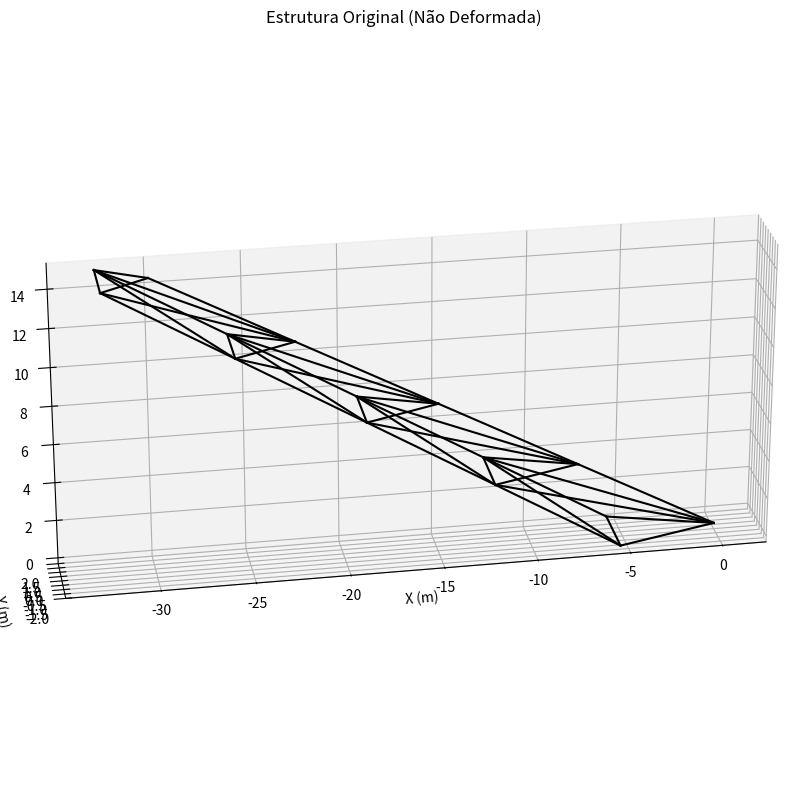
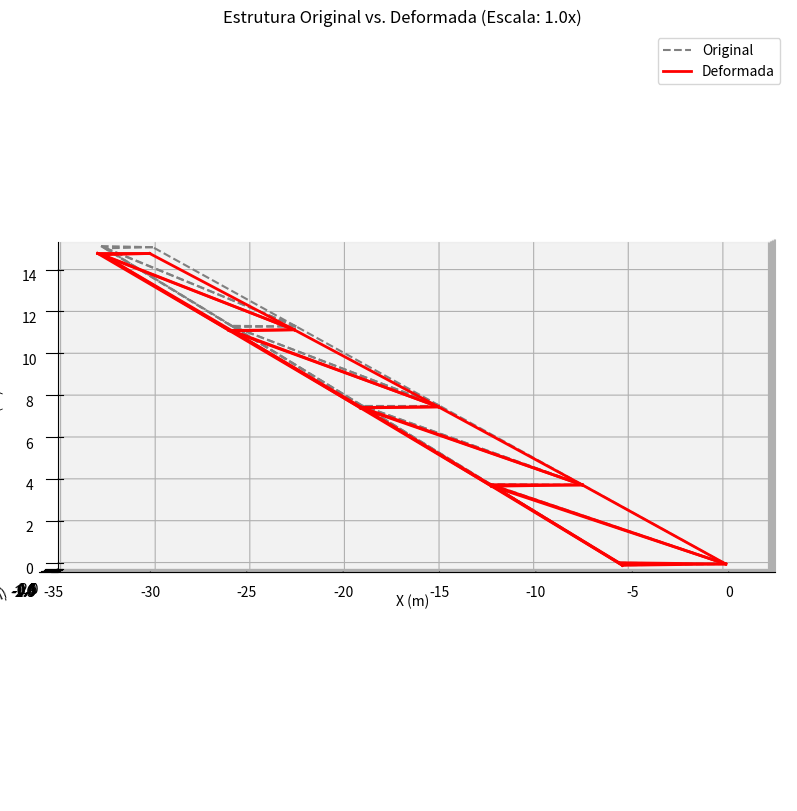
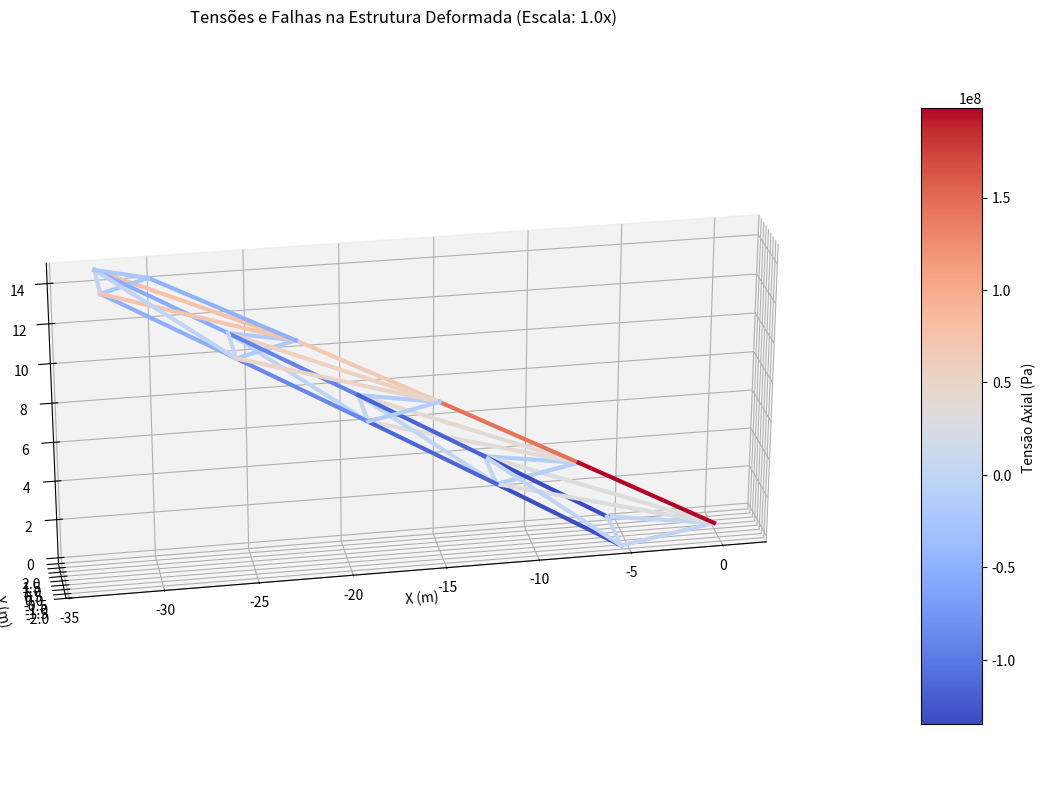

These figures' Python source, in order:
# O CÓDIGO FUNCIONA TODO NO SI

import numpy as np
import matplotlib.pyplot as plt
from mpl_toolkits.mplot3d import Axes3D
import math

# Gerador de geometria
################################################################################

def geo_generator(filename, num_segmentos, l_base, h_base,  ponto_final, ID):

    x0, y0, z0 = 0.0, 0.0, 0.0
    xf, yf, zf = ponto_final

    dx = (xf - x0)/num_segmentos
    dy = (yf - y0)/num_segmentos
    dz = (zf - z0)/num_segmentos

    nodes = []

    # --- LÓGICA CONDICIONAL PARA GERAÇÃO DE NÓS ---
    if ID == 1 or ID == 2:
      largura_inicial = l_base; altura_inicial = h_base
      lado_final = 3.0; largura_final = lado_final; altura_final = lado_final*math.sqrt(3)/2.0

      for i in range(num_segmentos + 1):
        x_c = x0 + dx*i; y_c = y0 + dy*i; z_c = z0 + dz*i
        taper = float(i)/num_segmentos
        largura_atual = largura_inicial*(1 - taper) + largura_final*taper
        altura_atual = altura_inicial*(1 - taper) + altura_final*taper

        if ID == 1: # Triângulo aponta para +X
          topo = [x_c, y_c, z_c]
          base_esq = [x_c - altura_atual, y_c - largura_atual/2, z_c]
          base_dir = [x_c - altura_atual, y_c + largura_atual/2, z_c]
          nodes.append(topo); nodes.append(base_esq); nodes.append(base_dir)
        else: # ID == 2, Triângulo aponta para -X
          base_esq = [x_c, y_c - largura_atual/2, z_c]
          base_dir = [x_c, y_c + largura_atual/2, z_c]
          topo = [x_c - altura_atual, y_c, z_c]
          nodes.append(topo); nodes.append(base_esq); nodes.append(base_dir)

    elif ID == 3:
      # Para ID=3, l_base é a largura (Y) e h_base é a altura (X)
      largura_inicial = l_base
      altura_inicial = h_base
      largura_final = 3.0
      altura_final = 3.0

      for i in range(num_segmentos + 1):
        x_c = x0 + dx*i; y_c = y0 + dy*i; z_c = z0 + dz*i
        taper = float(i)/num_segmentos

        # Interpolar largura e altura de forma independente
        largura_atual = largura_inicial*(1 - taper) + largura_final*taper
        altura_atual = altura_inicial*(1 - taper) + altura_final*taper

        meia_largura = largura_atual/2.0
        meia_altura = altura_atual/2.0

        # Nós do retângulo centrados em (x_c, y_c)
        no_inf_esq = [x_c - meia_altura, y_c - meia_largura, z_c]
        no_inf_dir = [x_c - meia_altura, y_c + meia_largura, z_c]
        no_sup_dir = [x_c + meia_altura, y_c + meia_largura, z_c]
        no_sup_esq = [x_c + meia_altura, y_c - meia_largura, z_c]
        nodes.append(no_inf_esq); nodes.append(no_inf_dir); nodes.append(no_sup_dir); nodes.append(no_sup_esq)

    nodes = np.array(nodes)

    # --- LÓGICA DE GERAÇÃO DE ELEMENTOS ---
    elements = []
    if ID == 1 or ID == 2:
      for i in range(num_segmentos):
        topo_i = i*3 + 1; esq_i = i*3 + 2; dir_i = i*3 + 3
        topo_i1 = (i + 1) * 3 + 1; esq_i1 = (i + 1) * 3 + 2; dir_i1 = (i + 1) * 3 + 3
        elements.append([topo_i, topo_i1]); elements.append([esq_i, esq_i1]); elements.append([dir_i, dir_i1])
        elements.append([topo_i, esq_i]); elements.append([esq_i, dir_i]); elements.append([dir_i, topo_i])
        elements.append([topo_i, esq_i1]); elements.append([topo_i, dir_i1]); elements.append([esq_i, dir_i1])
      final = num_segmentos
      topo_f = final*3 + 1; esq_f = final*3 + 2; dir_f = final*3 + 3
      elements.append([topo_f, esq_f]); elements.append([esq_f, dir_f]); elements.append([dir_f, topo_f])

      print(elements)

    elif ID == 3:
      for i in range(num_segmentos):
        ie_i = i*4 + 1; id_i = i*4 + 2; sd_i = i*4 + 3; se_i = i*4 + 4
        ie_i1 = (i + 1)*4 + 1; id_i1 = (i + 1)*4 + 2; sd_i1 = (i + 1)*4 + 3; se_i1 = (i + 1)*4 + 4
        elements.append([ie_i, ie_i1]); elements.append([id_i, id_i1]); elements.append([sd_i, sd_i1]); elements.append([se_i, se_i1])
        elements.append([ie_i, id_i]); elements.append([id_i, sd_i]); elements.append([sd_i, se_i]); elements.append([se_i, ie_i])
        elements.append([ie_i, sd_i])
        elements.append([ie_i, id_i1]); elements.append([se_i, sd_i1]); elements.append([ie_i, se_i1]); elements.append([id_i, sd_i1])
      final = num_segmentos
      ie_f = final * 4 + 1; id_f = final * 4 + 2; sd_f = final * 4 + 3; se_f = final * 4 + 4
      elements.append([ie_f, id_f]); elements.append([id_f, sd_f]); elements.append([sd_f, se_f]); elements.append([se_f, ie_f])
      elements.append([ie_f, sd_f])

    elements = np.array(list(set(map(tuple, map(sorted, elements)))))


    with open(filename, 'w') as f:
        f.write("Ensight New mesh step 1 \n"); f.write("mesh\n")
        f.write("node id given\nelement id given\n"); f.write("coordinates\n")
        f.write(f"{len(nodes):8d}\n")
        for i, node in enumerate(nodes):
            f.write(f"{i+1:8d}{node[0]:12.5E}{node[1]:12.5E}{node[2]:12.5E}\n")
        f.write("part 1\n"); f.write("material_1\n"); f.write("bar2\n")
        f.write(f"{len(elements):8d}\n")
        for i, elem in enumerate(elements):
            f.write(f"{i+1:8d}{elem[0]:8d}{elem[1]:8d}\n")

    print(f"Arquivo '{filename}' gerado com sucesso.")
    return nodes, elements

################################################################################

# Plots
################################################################################

def plotar_estrutura(nodes, elements):
  fig = plt.figure(figsize=(15, 10)); ax = fig.add_subplot(111, projection='3d')
  for elem in elements:
    n1, n2 = nodes[elem[0]], nodes[elem[1]]
    ax.plot([n1[0], n2[0]], [n1[1], n2[1]], [n1[2], n2[2]],'k-', lw=1.5)
  ax.set_box_aspect((np.ptp(nodes[:,0]), np.ptp(nodes[:,1]), np.ptp(nodes[:,2])))
  ax.set_xlabel('X (m)'); ax.set_ylabel('Y (m)'); ax.set_zlabel('Z (m)')
  ax.set_title('Estrutura Original (Não Deformada)'); ax.view_init(elev=25., azim=-100)
  plt.grid(True); plt.show()

def plotar_estrutura_deformada(nodes, elements, U, escala_deformacao):

    fig = plt.figure(figsize=(15, 10))
    ax = fig.add_subplot(111, projection='3d')
    deslocamentos = U.reshape((len(nodes), 6))[:, :3]
    nodes_deformados = nodes + deslocamentos * escala_deformacao

    # Linhas originais
    for i, elem in enumerate(elements):

        n1, n2 = nodes[elem[0]], nodes[elem[1]]
        ax.plot([n1[0], n2[0]],
                [n1[1], n2[1]],
                [n1[2], n2[2]],
                '--', lw=1.5, color='gray',
                label='Original' if i == 0 else "")

    # Linhas deformadas
    for i, elem in enumerate(elements):

        n1, n2 = nodes_deformados[elem[0]], nodes_deformados[elem[1]]
        ax.plot([n1[0], n2[0]],
                [n1[1], n2[1]],
                [n1[2], n2[2]],
                '-', lw=2, color='red',
                label='Deformada' if i == 0 else "")
    ax.set_box_aspect((np.ptp(nodes[:,0]),
                       np.ptp(nodes[:,1]),
                       np.ptp(nodes[:,2])))
    ax.set_xlabel('X (m)')
    ax.set_ylabel('Y (m)')
    ax.set_zlabel('Z (m)')
    ax.legend()
    ax.set_title(f'Estrutura Original vs. Deformada (Escala: {escala_deformacao}x)')

    # ======== Vista no plano XZ (modo 3D) ========
    ax.view_init(elev=0, azim=-90)

    #ax.view_init(elev=90, azim=-90)

    plt.grid(True)
    plt.show()

def plotar_tensoes(nodes, elements, stresses, U, escala_deformacao):
    fig = plt.figure(figsize=(17, 10)); ax = fig.add_subplot(111, projection='3d')
    deslocamentos = U.reshape((len(nodes), 6))[:, :3]
    nodes_deformados = nodes + deslocamentos * escala_deformacao
    cmap = plt.get_cmap('coolwarm'); norm = plt.Normalize(vmin=stresses.min(), vmax=stresses.max())

    for i, elem in enumerate(elements):
        n1, n2 = nodes_deformados[elem[0]], nodes_deformados[elem[1]]

        ax.plot([n1[0], n2[0]], [n1[1], n2[1]], [n1[2], n2[2]],
                        color=cmap(norm(stresses[i])), lw=3)

    ax.set_box_aspect((np.ptp(nodes[:,0]), np.ptp(nodes[:,1]), np.ptp(nodes[:,2])))
    ax.set_xlabel('X (m)'); ax.set_ylabel('Y (m)'); ax.set_zlabel('Z (m)')
    ax.set_title(f'Tensões e Falhas na Estrutura Deformada (Escala: {escala_deformacao}x)')
    ax.view_init(elev=30, azim=-60)
    sm = plt.cm.ScalarMappable(cmap=cmap, norm=norm); sm.set_array([])
    cbar = fig.colorbar(sm, shrink=0.8, aspect=10, ax=ax, pad=0.1)
    cbar.set_label('Tensão Axial (Pa) ')
    ax.view_init(elev=25., azim=-100); plt.grid(True); plt.show()

################################################################################

# FEM
################################################################################

def fem_solver_3d(nodes, elements, ID):

  # Parâmetros do material
  E = 210e9; G = 80e9; A = 0.005
  Iz = 1e-5; Iy = 1e-5; J = 2e-5

  num_nodes = len(nodes)
  num_dof = num_nodes * 6
  K_global = np.zeros((num_dof, num_dof))

  # Loop nos elementos
  for elem in elements:

    n1_idx, n2_idx = elem
    n1, n2 = nodes[n1_idx], nodes[n2_idx]
    L = np.linalg.norm(n2 - n1)
    if L == 0:
      raise ValueError(f"Elemento com comprimento zero entre nós {n1_idx} e {n2_idx}")

    # Cossenos diretores
    cx, cy, cz = (n2 - n1)/L

    # Matriz de rotação 3D T, R são as componentes de cada eixo
    l = np.sqrt(cx**2 + cy**2)
    R = np.array([
          [cx, cy, cz],
          [-cy/l, cx/l, 0.0],
          [-cx*cz/l, -cy*cz/l, l]
          ])

    T = np.zeros((12, 12))
    for k in range(2):
      T[k*6:(k+1)*6, k*6:(k+1)*6] = np.block([
        [R, np.zeros((3, 3))],
        [np.zeros((3, 3)), R]
        ])

    # Calcula matriz de rigidez local e transforma para global
    k_local = np.zeros((12, 12))
    k_local[0,0] = k_local[6,6] = E*A/L; k_local[0,6] = k_local[6,0] = -E*A/L
    k_local[1,1] = k_local[7,7] = 12*E*Iz/L**3; k_local[1,7] = k_local[7,1] = -12*E*Iz/L**3
    k_local[1,5] = k_local[5,1] = k_local[1,11] = k_local[11,1] = 6*E*Iz/L**2
    k_local[7,5] = k_local[5,7] = k_local[7,11] = k_local[11,7] = -6*E*Iz/L**2
    k_local[2,2] = k_local[8,8] = 12*E*Iy/L**3; k_local[2,8] = k_local[8,2] = -12*E*Iy/L**3
    k_local[2,4] = k_local[4,2] = k_local[2,10] = k_local[10,2] = -6*E*Iy/L**2
    k_local[8,4] = k_local[4,8] = k_local[8,10] = k_local[10,8] = 6*E*Iy/L**2
    k_local[3,3] = k_local[9,9] = G*J/L; k_local[3,9] = k_local[9,3] = -G*J/L
    k_local[4,4] = k_local[10,10] = 4*E*Iy/L; k_local[4,10] = k_local[10,4] = 2*E*Iy/L
    k_local[5,5] = k_local[11,11] = 4*E*Iz/L; k_local[5,11] = k_local[11,5] = 2*E*Iz/L

    k_global_elem = T.T@k_local@T

    # Assembly
    dofs = np.concatenate([np.arange(n1_idx*6, n1_idx*6+6), np.arange(n2_idx*6, n2_idx*6+6)])
    for ii in range(12):
      for jj in range(12):
          K_global[dofs[ii], dofs[jj]] += k_global_elem[ii, jj]

  # Vetor de forças global
  F = np.zeros(num_dof)
  total_force = -120000  # Força total a ser aplicada na direção -X (para baixo)
  # Encontra todos os nós na extremidade da treliça (maior Z)
  max_z = np.max(nodes[:, 2])
  end_nodes_indices = np.where(np.isclose(nodes[:, 2], max_z))[0]

  if ID == 1:
    # Para o triângulo apontando para +X, a força vai no vértice (maior X)
    target = end_nodes_indices[np.argmax(nodes[end_nodes_indices, 0])]
    F[target*6 + 2] = total_force

  elif ID == 2:
    # Para o triângulo apontando para -X, a força vai no vértice (menor X)
    target = end_nodes_indices[np.argmin(nodes[end_nodes_indices, 0])]
    F[target * 6 + 2] = total_force

  elif ID == 3:
    # Para o retângulo, distribui a força nos dois nós superiores (maior X)
    end_x_coords = nodes[end_nodes_indices, 0]
    max_x_val = np.max(end_x_coords)
    targets = end_nodes_indices[np.isclose(end_x_coords, max_x_val)]
    force = total_force/len(targets)
    for idx in targets:
      F[idx*6 + 2] = force


  # Condições de contorno (engasta os nós da base)
  dofs_fixos = []
  nodes_engaste_indices = np.where(np.isclose(nodes[:, 2], 0))[0]
  for node_idx in nodes_engaste_indices:
    dofs_fixos.extend(range(node_idx*6, node_idx*6 + 6))

  # Remove os dofs inativos e resolve sistema linear
  active_dofs = np.setdiff1d(np.arange(num_dof), dofs_fixos)
  K_reduced = K_global[np.ix_(active_dofs, active_dofs)]
  F_reduced = F[active_dofs]

  U_reduced = np.linalg.solve(K_reduced, F_reduced)

  U = np.zeros(num_dof)
  U[active_dofs] = U_reduced

  # Cálculo de tensões
  tensoes = np.zeros(len(elements))
  for i, elem in enumerate(elements):
      n1_idx, n2_idx = elem;
      n1, n2 = nodes[n1_idx], nodes[n2_idx]

      L = np.linalg.norm(n2 - n1);
      if L == 0:
        raise ValueError(f"Elemento com comprimento zero entre nós {n1_idx} e {n2_idx}")

      cx, cy, cz = (n2 - n1)/L
      l = np.sqrt(cx**2 + cy**2)
      R = np.array([
          [cx, cy, cz],
          [-cy/l, cx/l, 0.0],
          [-cx*cz/l, -cy*cz/l, l]
          ])

      T = np.zeros((12, 12))
      for k in range(2):
        T[k*6:(k+1)*6, k*6:(k+1)*6] = np.block([
          [R, np.zeros((3, 3))],
          [np.zeros((3, 3)), R]
          ])

      dofs = np.concatenate([np.arange(n1_idx*6, n1_idx*6+6), np.arange(n2_idx*6, n2_idx*6+6)])
      U_local_elem = T@U[dofs]
      delta_L = U_local_elem[6] - U_local_elem[0]

      # S11
      tensoes[i] = E*(delta_L/L)

  return U, tensoes

################################################################################

# Main
################################################################################

# gerador de geometria parametrizado
# ID 1 -> TRIÂNGULO EM PÉ
# ID 2 -> TRIÂNGULO DE CABEÇA PRA BAIXO
# ID 3 -> SEÇÃO RETANGULAR
nodes, elements = geo_generator(
        filename='trelica.geo',
        num_segmentos=4,
        l_base=3.5,
        h_base=5.5,
        ponto_final=(-30.0, 0.0, 15.0),
        ID = 1
    )

# Plot sem deformação
plotar_estrutura(nodes, elements-1)

# Solver FEM3d
deslocamentos, tensoes = fem_solver_3d(nodes, elements-1, ID=1)

# Pós-processamento

# Massa da estrutura
densidade_aco = 7330.0; area_secao = 0.005; g = 9.81
volume_total = 0.0
for elem in (elements - 1):
  ponto1 = nodes[elem[0]]
  ponto2 = nodes[elem[1]]
  comprimento_barra = np.linalg.norm(ponto2 - ponto1)
  volume_total += area_secao*comprimento_barra
massa_total_kg = volume_total*densidade_aco

max_disp = np.max(np.abs(deslocamentos.reshape(-1, 6)[:, :3]))
max_stress_tra = np.max(tensoes) if tensoes.size > 0 else 0
min_stress_com = np.min(tensoes) if tensoes.size > 0 else 0

print(volume_total)
print(f"Deslocamento translacional máximo: {max_disp*1000:.4f} mm")
print(f"Tensão máxima (Tração): {max_stress_tra/1e6:.2f} MPa")
print(f"Tensão mínima (Compressão): {min_stress_com/1e6:.2f} MPa")
print(f"Massa total da estrutura: {massa_total_kg:.2f} kg")

plotar_estrutura_deformada(nodes, elements-1, deslocamentos, escala_deformacao=1.0)
plotar_tensoes(nodes, elements-1, tensoes, deslocamentos, escala_deformacao=1.0)

################################################################################
